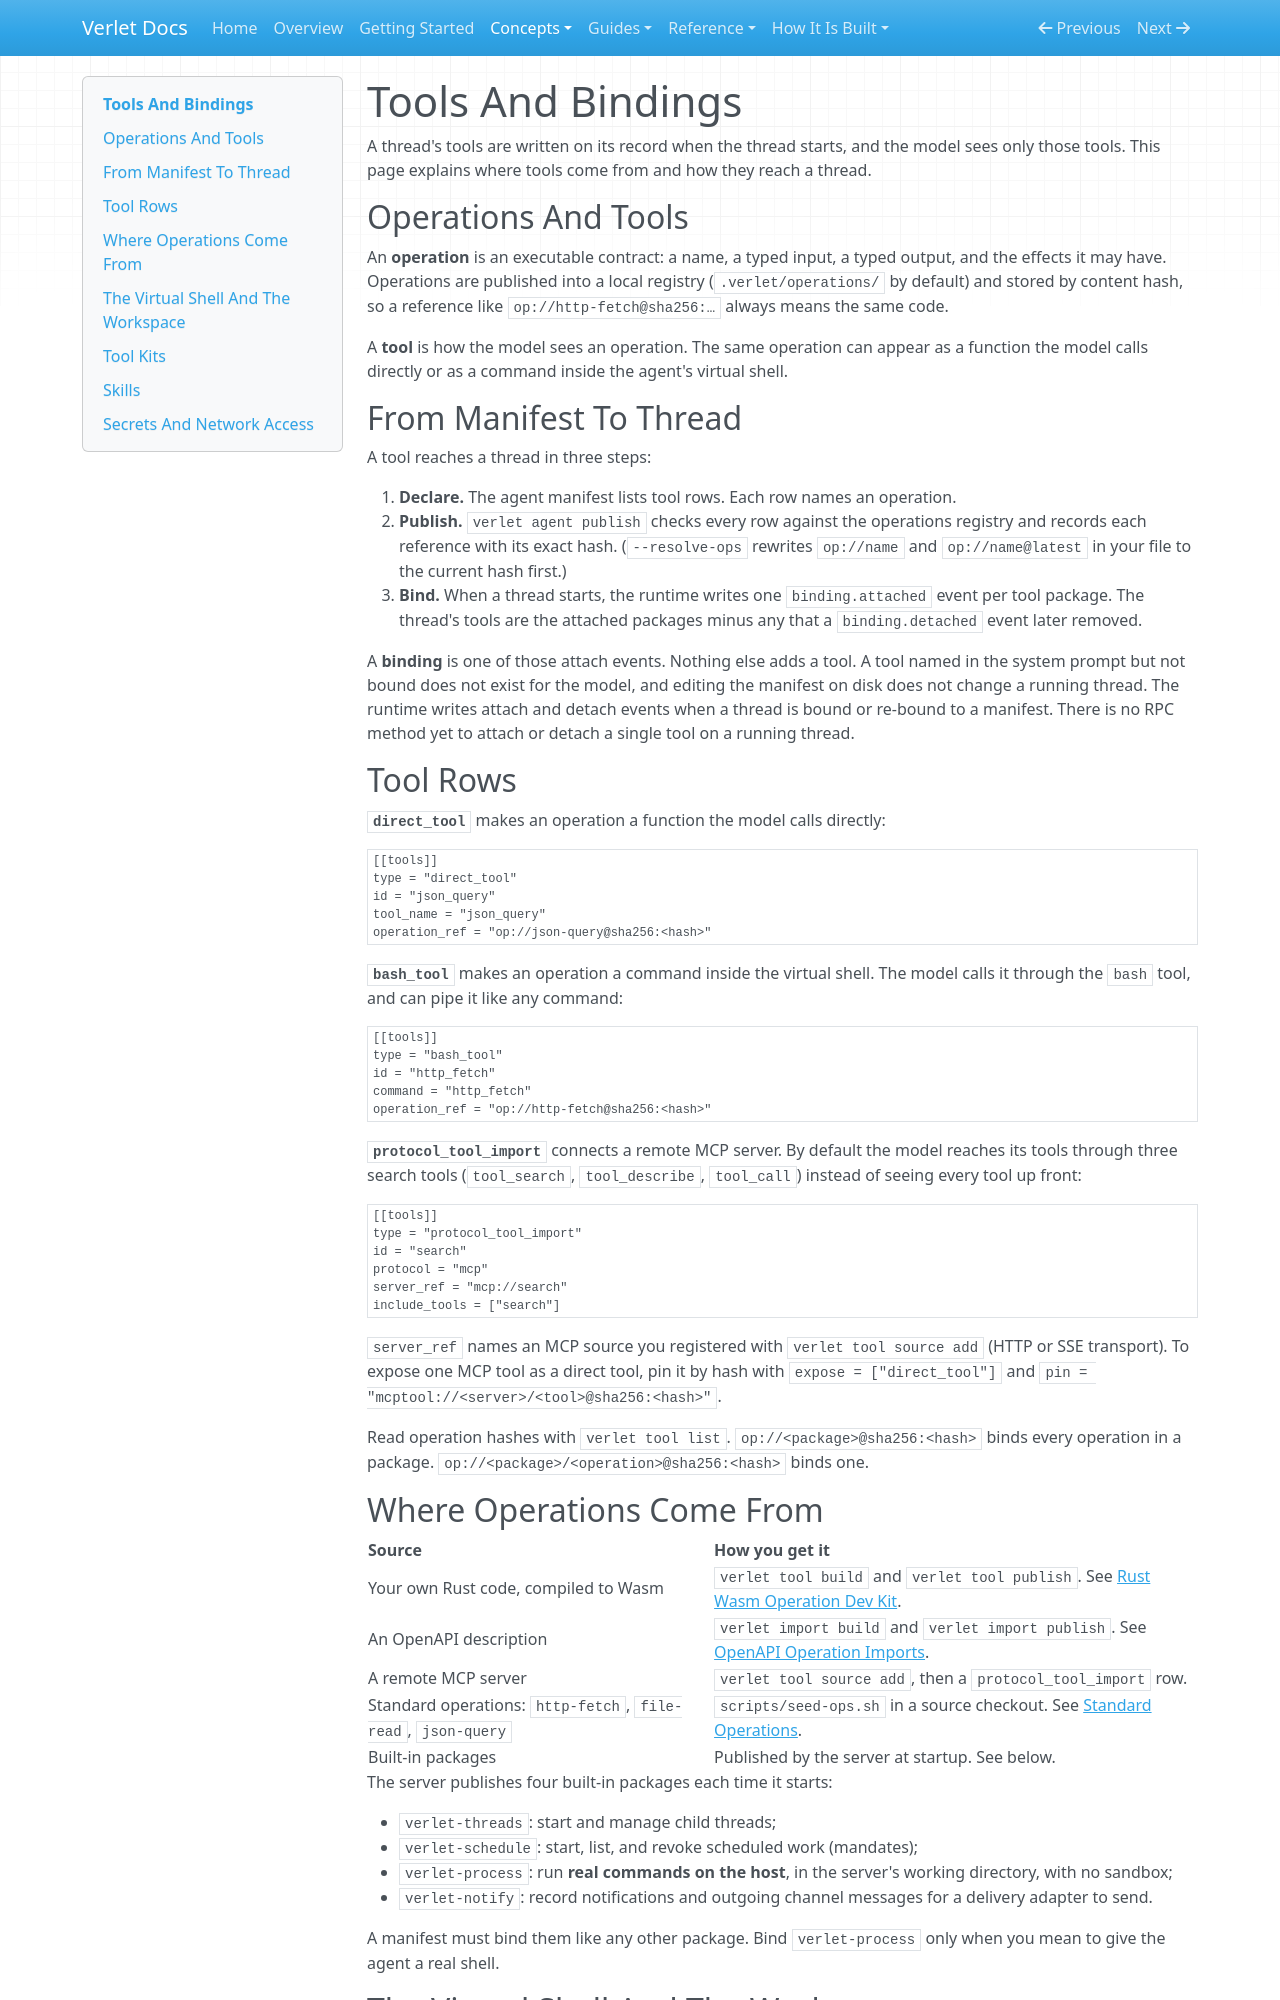

repository: emotionscientific/verlet-kernel · page: concepts/tools-and-bindings/index.html · generator: mkdocs

# Tools And Bindings

A thread's tools are written on its record when the thread starts, and the
model sees only those tools. This page explains where tools come from and how
they reach a thread.

## Operations And Tools

An **operation** is an executable contract: a name, a typed input, a typed
output, and the effects it may have. Operations are published into a local
registry (`.verlet/operations/` by default) and stored by content hash, so
a reference like `op://http-fetch@sha256:…` always means the same code.

A **tool** is how the model sees an operation. The same operation can appear
as a function the model calls directly or as a command inside the agent's
virtual shell.

## From Manifest To Thread

A tool reaches a thread in three steps:

1. **Declare.** The agent manifest lists tool rows. Each row names an
   operation.
2. **Publish.** `verlet agent publish` checks every row against the
   operations registry and records each reference with its exact hash.
   (`--resolve-ops` rewrites `op://name` and `op://name@latest` in your file
   to the current hash first.)
3. **Bind.** When a thread starts, the runtime writes one `binding.attached`
   event per tool package. The thread's tools are the attached packages minus
   any that a `binding.detached` event later removed.

A **binding** is one of those attach events. Nothing else adds a tool. A tool
named in the system prompt but not bound does not exist for the model, and
editing the manifest on disk does not change a running thread. The runtime
writes attach and detach events when a thread is bound or re-bound to a
manifest. There is no RPC method yet to attach or detach a single tool on a
running thread.

## Tool Rows

**`direct_tool`** makes an operation a function the model calls directly:

```toml
[[tools]]
type = "direct_tool"
id = "json_query"
tool_name = "json_query"
operation_ref = "op://json-query@sha256:<hash>"
```

**`bash_tool`** makes an operation a command inside the virtual shell. The
model calls it through the `bash` tool, and can pipe it like any command:

```toml
[[tools]]
type = "bash_tool"
id = "http_fetch"
command = "http_fetch"
operation_ref = "op://http-fetch@sha256:<hash>"
```

**`protocol_tool_import`** connects a remote MCP server. By default the model
reaches its tools through three search tools (`tool_search`,
`tool_describe`, `tool_call`) instead of seeing every tool up front:

```toml
[[tools]]
type = "protocol_tool_import"
id = "search"
protocol = "mcp"
server_ref = "mcp://search"
include_tools = ["search"]
```

`server_ref` names an MCP source you registered with `verlet tool source add`
(HTTP or SSE transport). To expose one MCP tool as a direct tool, pin it by
hash with `expose = ["direct_tool"]` and `pin = "mcptool://<server>/<tool>@sha256:<hash>"`.

Read operation hashes with `verlet tool list`. `op://<package>@sha256:<hash>`
binds every operation in a package. `op://<package>/<operation>@sha256:<hash>`
binds one.
